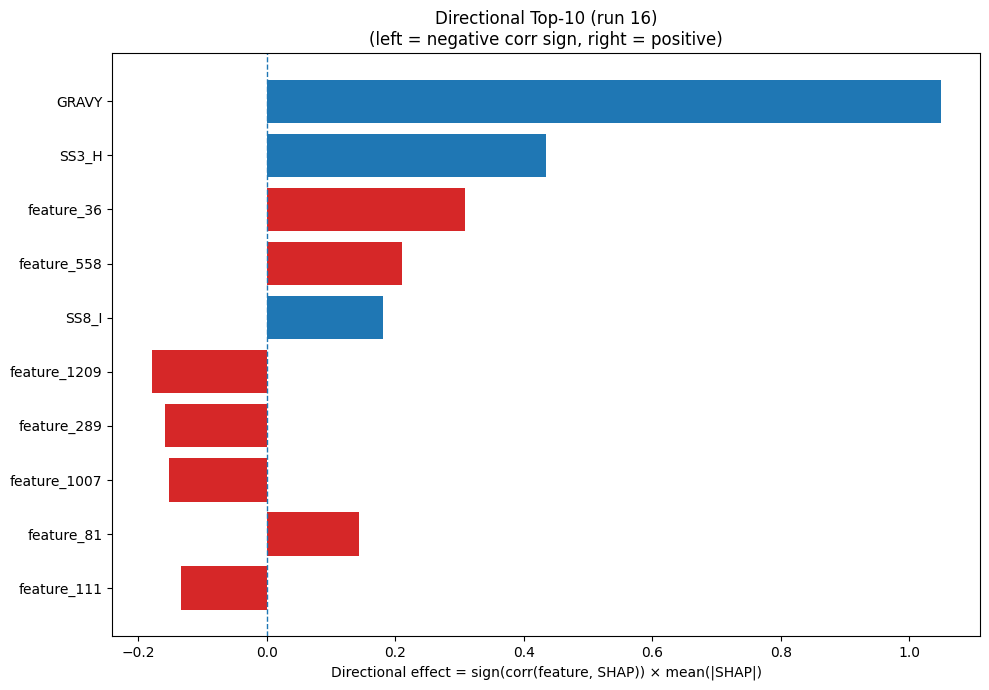

Values plotted in this chart, from the file beside it:
Index, Feature, CorrSign, MeanAbsSHAP, DirectionalEffect
32, GRAVY, 1.0, 1.049, 1.049
20, SS3_H, 1.0, 0.4336, 0.4336
36, feature_36, 1.0, 0.308, 0.308
558, feature_558, 1.0, 0.2105, 0.2105
26, SS8_I, 1.0, 0.1812, 0.1812
1209, feature_1209, -1.0, 0.1793, -0.1793
289, feature_289, -1.0, 0.1589, -0.1589
1007, feature_1007, -1.0, 0.1519, -0.1519
81, feature_81, 1.0, 0.1427, 0.1427
111, feature_111, -1.0, 0.1341, -0.1341
33, AROM, 1.0, 0.09675, 0.09675
139, feature_139, 1.0, 0.08756, 0.08756
1138, feature_1138, 1.0, 0.07324, 0.07324
183, feature_183, 1.0, 0.06339, 0.06339
253, feature_253, -1.0, 0.05805, -0.05805
209, feature_209, -1.0, 0.05486, -0.05486
422, feature_422, 1.0, 0.05421, 0.05421
177, feature_177, -1.0, 0.05155, -0.05155
740, feature_740, 1.0, 0.05096, 0.05096
582, feature_582, -1.0, 0.05043, -0.05043
628, feature_628, 1.0, 0.03844, 0.03844
230, feature_230, -1.0, 0.03613, -0.03613
738, feature_738, -1.0, 0.03509, -0.03509
328, feature_328, -1.0, 0.03303, -0.03303
576, feature_576, 1.0, 0.03051, 0.03051
813, feature_813, -1.0, 0.02993, -0.02993
4, F, 1.0, 0.02881, 0.02881
138, feature_138, -1.0, 0.02833, -0.02833
356, feature_356, 1.0, 0.02752, 0.02752
319, feature_319, 1.0, 0.02658, 0.02658
318, feature_318, 1.0, 0.02386, 0.02386
638, feature_638, -1.0, 0.02257, -0.02257
940, feature_940, -1.0, 0.02148, -0.02148
882, feature_882, -1.0, 0.02145, -0.02145
23, SS8_H, 1.0, 0.02124, 0.02124
890, feature_890, 1.0, 0.02106, 0.02106
925, feature_925, 1.0, 0.01953, 0.01953
1115, feature_1115, -1.0, 0.01941, -0.01941
885, feature_885, -1.0, 0.01891, -0.01891
1154, feature_1154, -1.0, 0.0188, -0.0188
1225, feature_1225, 1.0, 0.01844, 0.01844
340, feature_340, 1.0, 0.01776, 0.01776
1156, feature_1156, -1.0, 0.01767, -0.01767
776, feature_776, 1.0, 0.01752, 0.01752
660, feature_660, 1.0, 0.01723, 0.01723
1049, feature_1049, -1.0, 0.01683, -0.01683
1146, feature_1146, -1.0, 0.01598, -0.01598
8, K, -1.0, 0.01578, -0.01578
332, feature_332, -1.0, 0.01561, -0.01561
268, feature_268, 1.0, 0.01529, 0.01529
635, feature_635, 1.0, 0.01512, 0.01512
766, feature_766, -1.0, 0.01482, -0.01482
547, feature_547, -1.0, 0.01471, -0.01471
63, feature_63, 1.0, 0.01467, 0.01467
712, feature_712, -1.0, 0.01464, -0.01464
345, feature_345, 1.0, 0.01435, 0.01435
790, feature_790, 1.0, 0.01413, 0.01413
856, feature_856, -1.0, 0.01402, -0.01402
56, feature_56, 1.0, 0.0138, 0.0138
269, feature_269, -1.0, 0.01376, -0.01376
... 1,220 more rows
